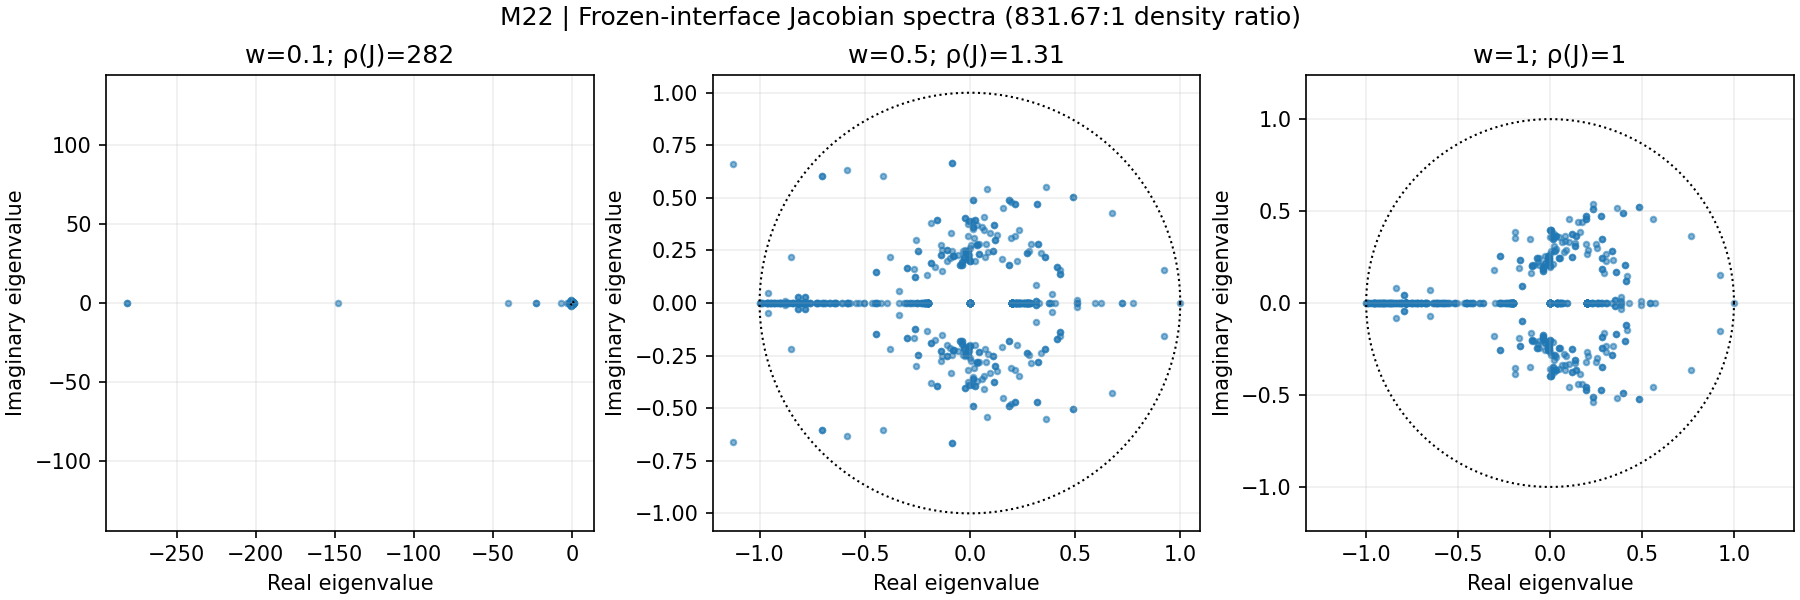

The data file committed next to this chart (first rows):
width, ratio, epsilon, dimension, spectral_radius, unstable_modes, dominant_real, dominant_imag, conservation_jacobian_error
1.0, 1.0, 1e-08, 608, 1, 0, 1, 0.0, 8.988365607365267e-13
1.0, 1.0, 1e-09, 608, 1, 0, 1, 0.0, 7.910117005849315e-12
0.1, 831.7, 1e-08, 608, 281.7, 17, -281.7, 0.0, 7.32780502943342e-12
0.1, 831.7, 1e-09, 608, 281.7, 17, -281.7, 0.0, 8.549894126019808e-11
0.5, 831.7, 1e-08, 608, 1.305, 2, -1.126, 0.6606, 9.094947017729282e-13
0.5, 831.7, 1e-09, 608, 1.305, 2, -1.126, 0.6606, 7.468803353560816e-12
1.0, 831.7, 1e-08, 608, 1, 0, -1, 0.0, 6.892264536872972e-13
1.0, 831.7, 1e-09, 608, 1, 0, -1, 0.0, 5.051292717439537e-12
